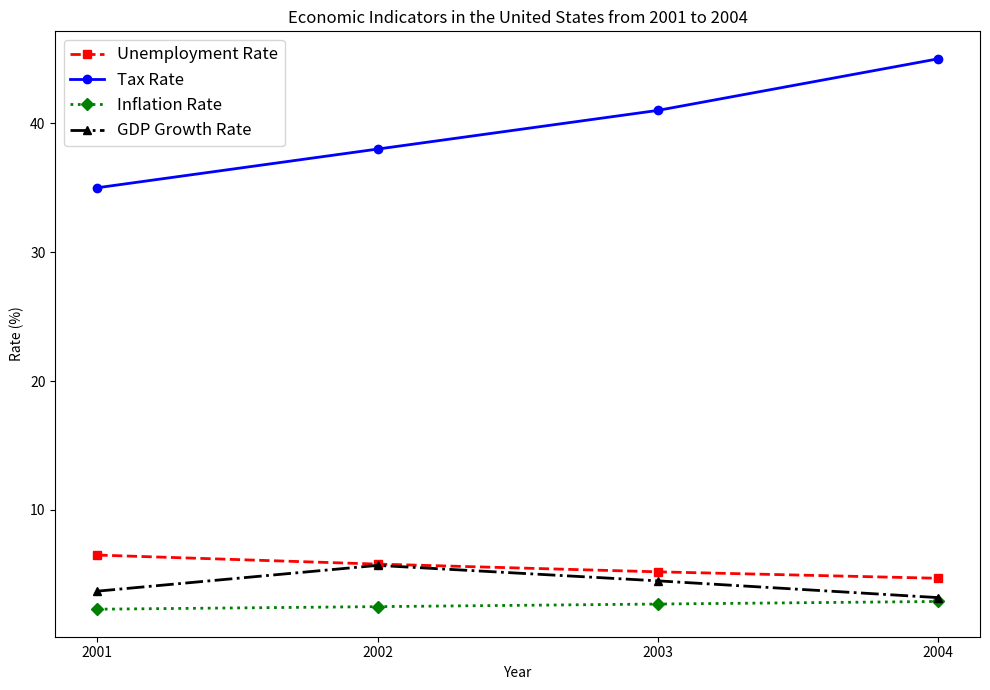

Source code (Python): (Note: this script raises an exception after producing the figure.)

import matplotlib.pyplot as plt
import numpy as np

Year = np.array([2001, 2002, 2003, 2004])
Unemployment_Rate = np.array([6.5, 5.8, 5.2, 4.7])
Tax_Rate = np.array([35, 38, 41, 45])
Inflation_Rate = np.array([2.3, 2.5, 2.7, 2.9])
GDP_Growth_Rate = np.array([3.7, 5.7, 4.5, 3.2])

fig = plt.figure(figsize=(10,7))
ax = fig.add_subplot()
ax.plot(Year, Unemployment_Rate, marker='s', color='red', linestyle='--', linewidth=2, label='Unemployment Rate')
ax.plot(Year, Tax_Rate, marker='o', color='blue', linestyle='-', linewidth=2, label='Tax Rate')
ax.plot(Year, Inflation_Rate, marker='D', color='green', linestyle=':', linewidth=2, label='Inflation Rate')
ax.plot(Year, GDP_Growth_Rate, marker='^', color='black', linestyle='-.', linewidth=2, label='GDP Growth Rate')
ax.set_xticks(Year)
ax.set_title('Economic Indicators in the United States from 2001 to 2004')
ax.set_xlabel('Year')
ax.set_ylabel('Rate (%)')
ax.legend(loc='best', fontsize='large')
plt.tight_layout()
plt.savefig('line chart/png/545.png')
plt.clf()